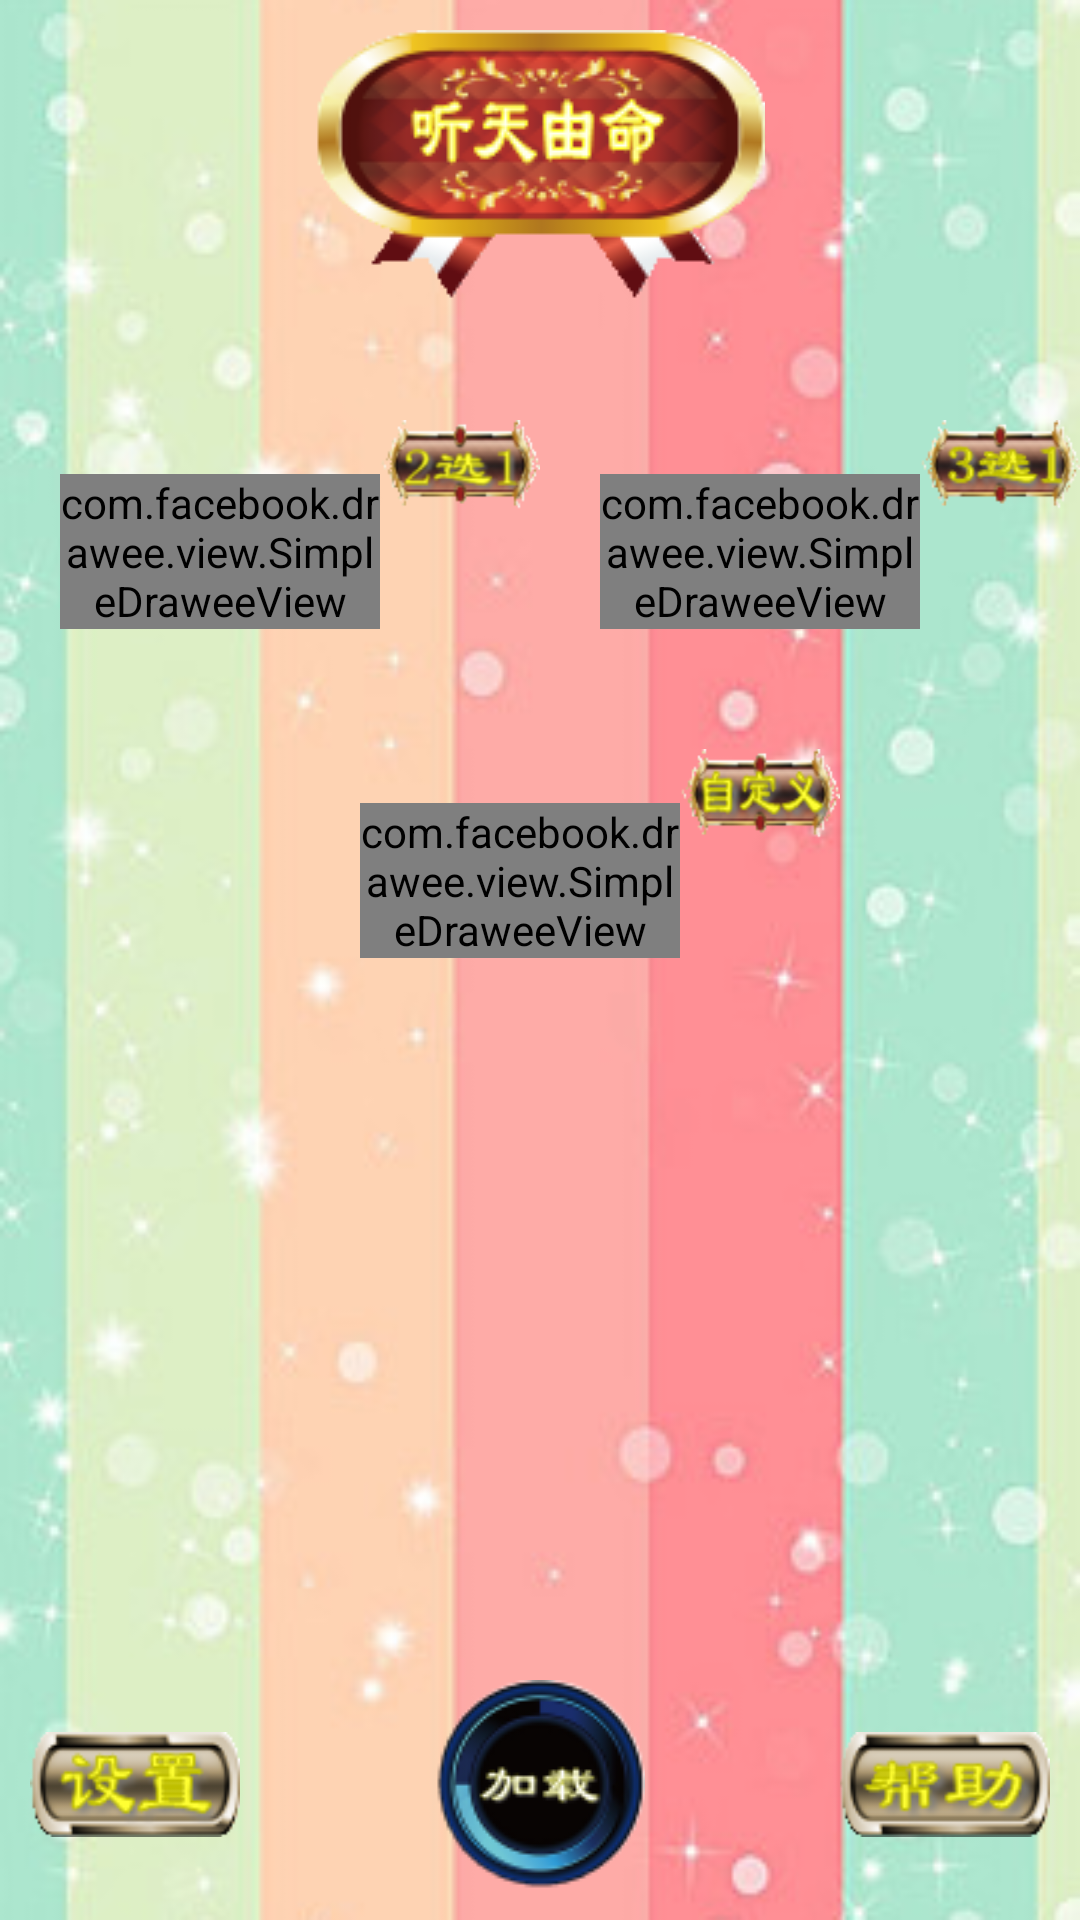

Here is an Android app screen rendered from its layout file. Give the layout XML and the strings, colors and styles it references.
<!-- AndroidManifest.xml: application theme AppTheme -->
<!-- res/layout/activity_main.xml -->
<?xml version="1.0" encoding="utf-8"?>
<LinearLayout xmlns:android="http://schemas.android.com/apk/res/android"
    xmlns:app="http://schemas.android.com/apk/res-auto"
    xmlns:tools="http://schemas.android.com/tools"
    android:id="@+id/bg"
    android:orientation="vertical"
    android:layout_width="match_parent"
    android:layout_height="match_parent"
    android:background="@drawable/bg"
    tools:context="com.example.a1.uptogod.MainActivity">

    <TextView
        android:layout_marginTop="10dp"
        android:layout_gravity="center"
        android:background="@drawable/title_icon"
        android:layout_width="wrap_content"
        android:layout_height="wrap_content"/>

    <LinearLayout
        android:layout_marginTop="40dp"
        android:weightSum="2"
        android:orientation="horizontal"
        android:layout_width="match_parent"
        android:layout_height="wrap_content">
        <LinearLayout
            android:layout_weight="1"
            android:weightSum="3"
            android:layout_marginLeft="20dp"
            android:layout_width="match_parent"
            android:layout_height="wrap_content">
            <com.facebook.drawee.view.SimpleDraweeView
                android:id="@+id/frame_2choices"
                android:layout_marginTop="18dp"
                app:viewAspectRatio="1"
                android:background="@drawable/frame_2choices"
                android:layout_weight="2"
                android:layout_width="0dp"
                android:layout_height="wrap_content" />
            <TextView
                android:id="@+id/choice2_frame_txt"
                android:gravity="top"
                android:textColor="#EEEE00"
                android:background="@drawable/choice2_frame_pic"
                android:layout_weight="1"
                android:layout_width="0dp"
                android:layout_height="30dp" />
        </LinearLayout>
        <LinearLayout
            android:layout_weight="1"
            android:weightSum="3"
            android:layout_marginLeft="20dp"
            android:layout_width="match_parent"
            android:layout_height="wrap_content">
            <com.facebook.drawee.view.SimpleDraweeView
                android:id="@+id/frame_3choices"
                android:layout_marginTop="18dp"
                app:viewAspectRatio="1"
                android:background="@drawable/frame_3choices"
                android:layout_weight="2"
                android:layout_width="0dp"
                android:layout_height="wrap_content" />
            <TextView
                android:id="@+id/choice3_frame_txt"
                android:gravity="top"
                android:textColor="#EEEE00"
                android:background="@drawable/choice3_frame_pic"
                android:layout_weight="1"
                android:layout_width="0dp"
                android:layout_height="30dp" />
        </LinearLayout>
    </LinearLayout>
    <LinearLayout
        android:layout_marginLeft="20dp"
        android:layout_marginTop="40dp"
        android:weightSum="2"
        android:gravity="center"
        android:orientation="horizontal"
        android:layout_width="match_parent"
        android:layout_height="wrap_content">
        <LinearLayout
            android:layout_weight="1"
            android:weightSum="3"
            android:layout_marginLeft="20dp"
            android:layout_width="0dp"
            android:layout_height="wrap_content">
            <com.facebook.drawee.view.SimpleDraweeView
                android:id="@+id/customized_turntable_btn"
                android:layout_marginTop="18dp"
                app:viewAspectRatio="1"
                android:background="@drawable/frames_customized_pic"
                android:layout_weight="2"
                android:layout_width="0dp"
                android:layout_height="wrap_content" />
            <TextView
                android:id="@+id/customized_label_btn"
                android:gravity="top"
                android:textColor="#EEEE00"
                android:background="@drawable/choice_customized_pic"
                android:layout_weight="1"
                android:layout_width="0dp"
                android:layout_height="30dp" />
        </LinearLayout>
    </LinearLayout>

    <View
        android:layout_weight="1"
        android:layout_width="match_parent"
        android:layout_height="0dp"/>

    <RelativeLayout
        android:layout_marginBottom="10dp"
        android:layout_width="match_parent"
        android:layout_height="wrap_content">
        <Button
            android:id="@+id/setting_btn"
            android:layout_marginLeft="10dp"
            android:layout_width="70dp"
            android:layout_height="35dp"
            android:layout_centerVertical="true"
            android:background="@drawable/button_frame_setting"/>
        <Button
            android:id="@+id/load_btn"
            android:layout_centerInParent="true"
            android:layout_centerVertical="true"
            android:background="@drawable/load_icon"
            android:layout_height="70dp"
            android:layout_width="70dp"/>

        <Button
            android:id="@+id/help_btn"
            android:layout_marginRight="10dp"
            android:layout_centerVertical="true"
            android:layout_alignParentEnd="true"
            android:layout_alignParentRight="true"
            android:background="@drawable/button_frame_help"
            android:layout_height="35dp"
            android:layout_width="70dp"/>
    </RelativeLayout>

</LinearLayout>
<!-- resources referenced by this layout -->
<resources>
  <!-- drawable bg: png bitmap (drawable, 91555 bytes) -->
  <!-- drawable button_frame_help: png bitmap (drawable, 6240 bytes) -->
  <!-- drawable button_frame_setting: png bitmap (drawable, 6346 bytes) -->
  <!-- drawable choice2_frame_pic: png bitmap (drawable, 6409 bytes) -->
  <!-- drawable choice3_frame_pic: png bitmap (drawable, 6476 bytes) -->
  <!-- drawable choice_customized_pic: png bitmap (drawable, 6688 bytes) -->
  <!-- drawable frame_2choices: png bitmap (drawable, 58481 bytes) -->
  <!-- drawable frame_3choices: png bitmap (drawable, 60879 bytes) -->
  <!-- drawable frames_customized_pic: png bitmap (drawable, 59444 bytes) -->
  <!-- drawable load_icon: png bitmap (drawable, 9804 bytes) -->
  <!-- drawable title_icon: png bitmap (drawable, 20307 bytes) -->
  <style name="AppTheme" parent="Theme.AppCompat.Light.NoActionBar">
          
          <item name="colorPrimary">@color/colorPrimary</item>
          <item name="colorPrimaryDark">@color/colorPrimaryDark</item>
          <item name="colorAccent">@color/colorAccent</item>
      </style>
  <color name="colorPrimary">#3F51B5</color>
  <color name="colorPrimaryDark">#303F9F</color>
  <color name="colorAccent">#FF4081</color>
</resources>
